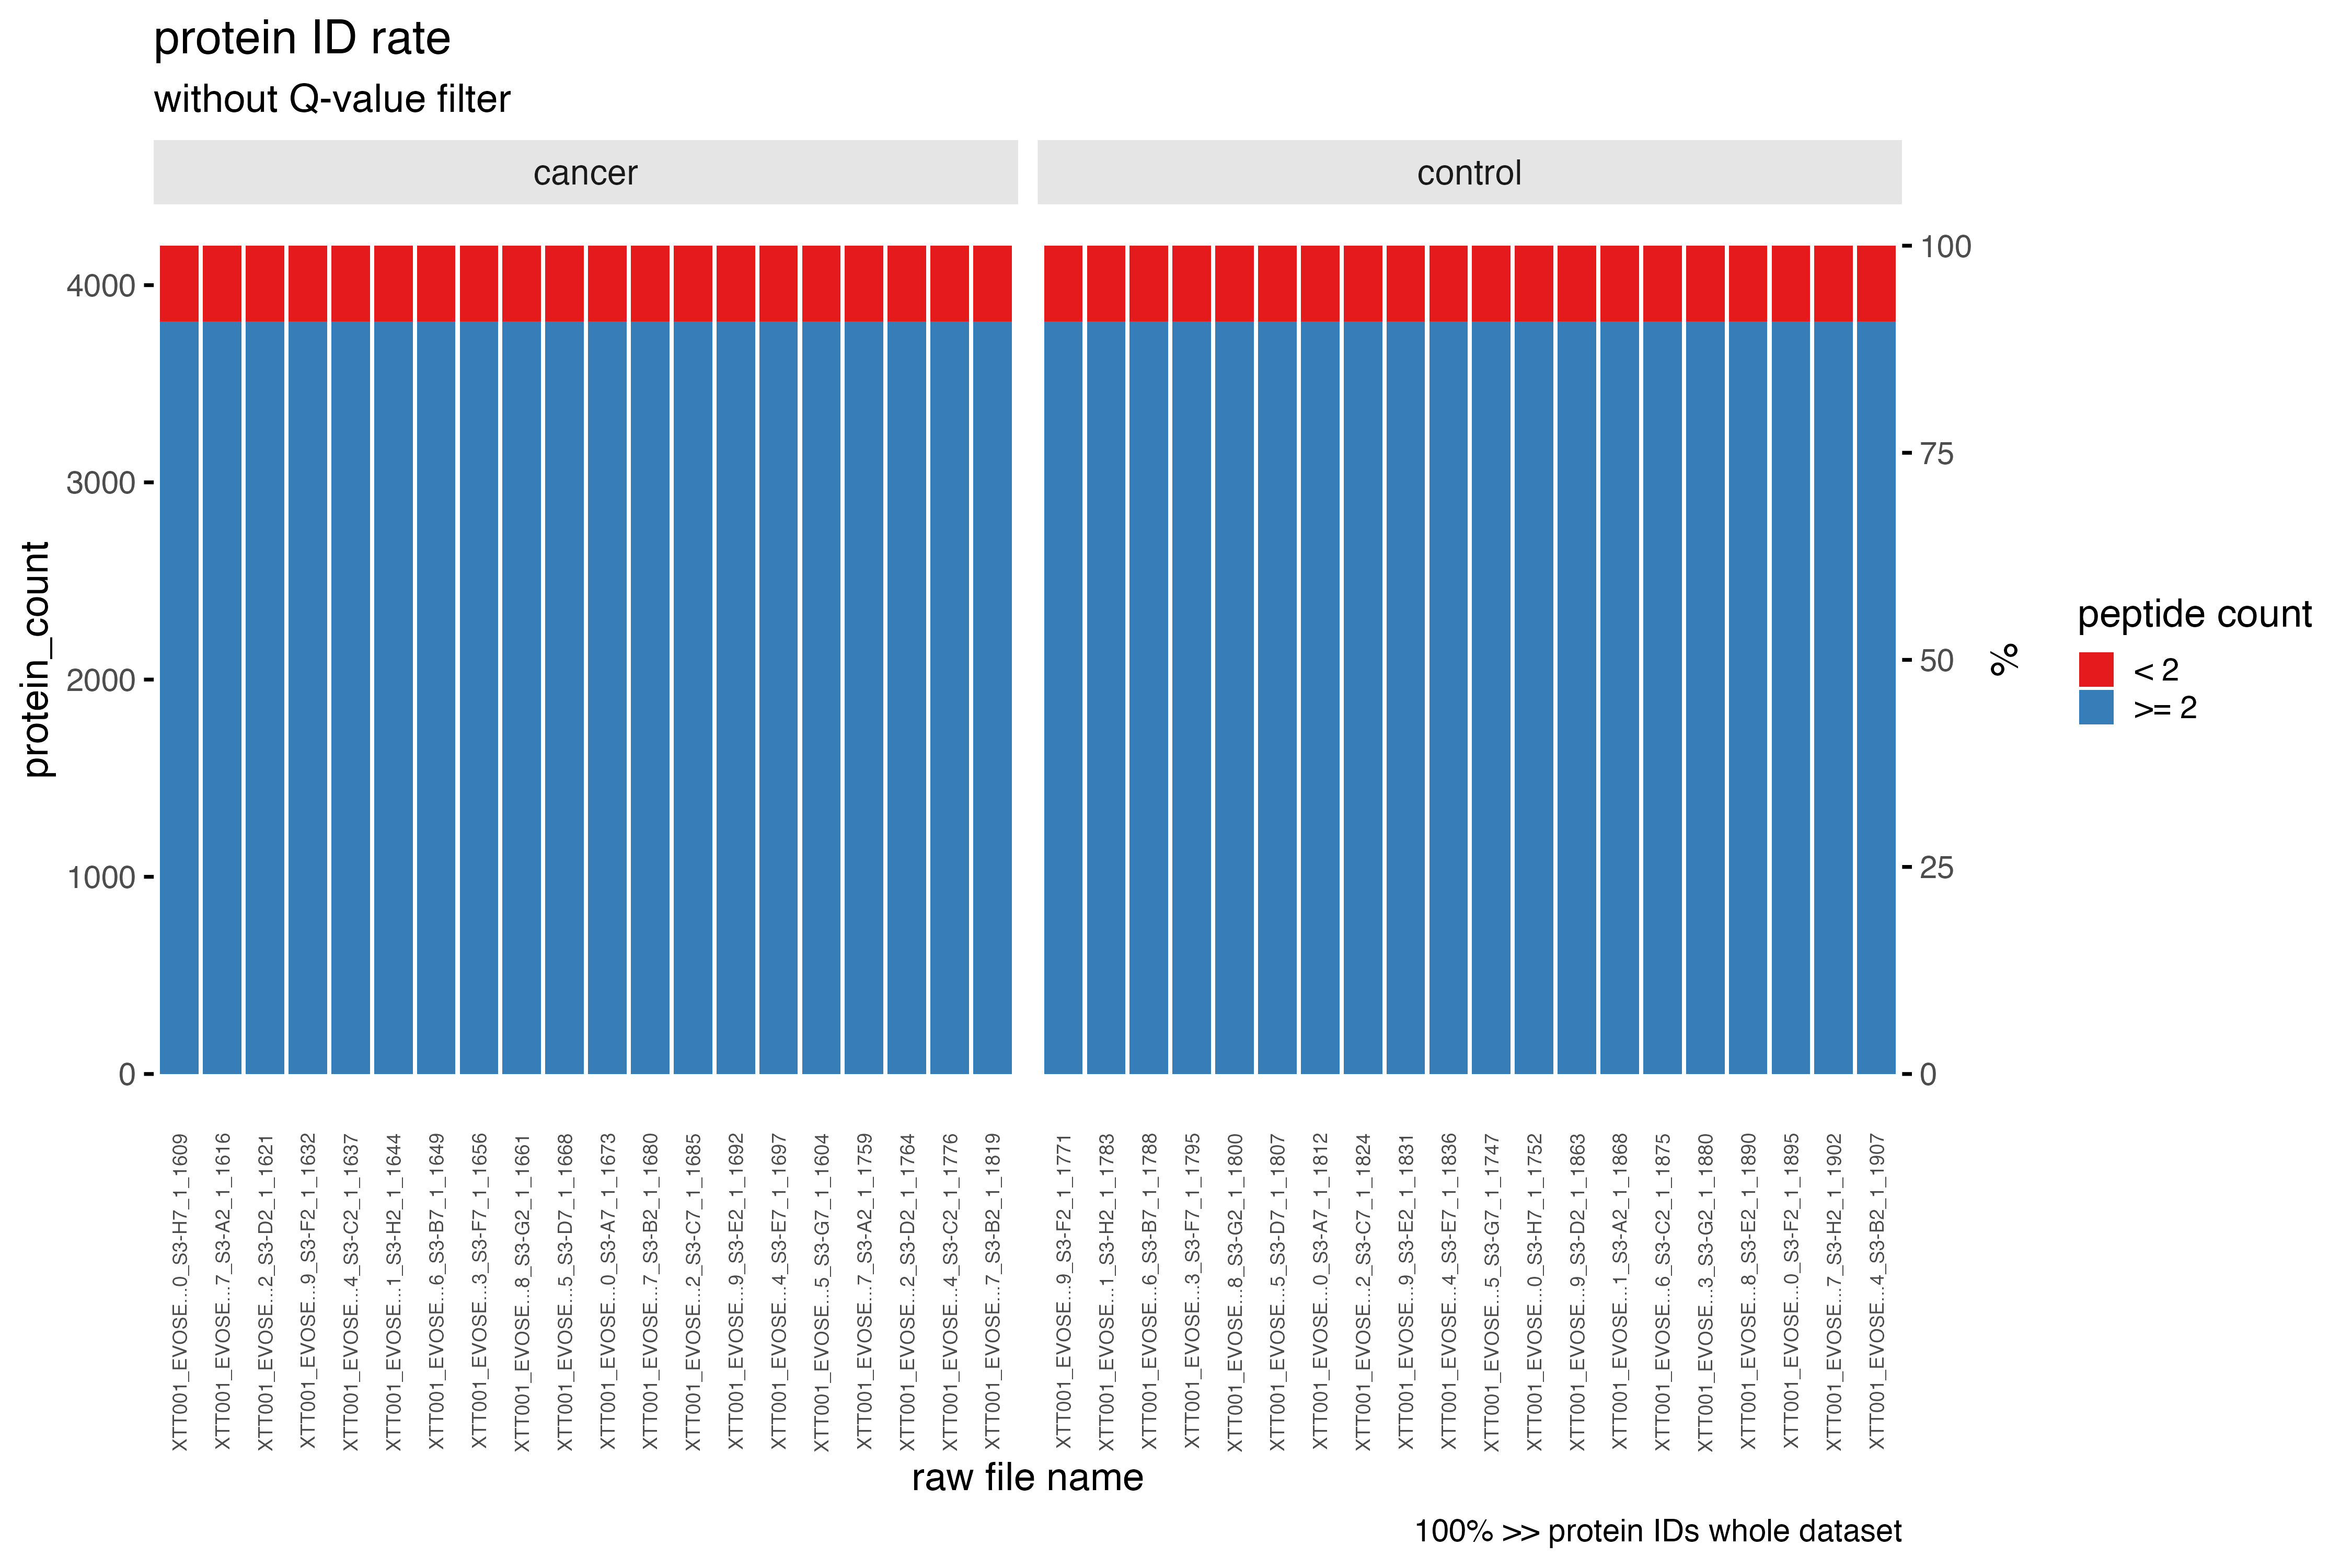

The file beside this chart, header and first rows:
R.FileName, R.Condition, R.Replicate, protein_count, number_of_peptides
XTT001_EVOSE...0_S3-H7_1_1609, cancer, 1, 383, < 2
XTT001_EVOSE...7_S3-A2_1_1616, cancer, 2, 383, < 2
XTT001_EVOSE...2_S3-D2_1_1621, cancer, 3, 383, < 2
XTT001_EVOSE...9_S3-F2_1_1632, cancer, 4, 383, < 2
XTT001_EVOSE...4_S3-C2_1_1637, cancer, 5, 383, < 2
XTT001_EVOSE...1_S3-H2_1_1644, cancer, 6, 383, < 2
XTT001_EVOSE...6_S3-B7_1_1649, cancer, 7, 383, < 2
XTT001_EVOSE...3_S3-F7_1_1656, cancer, 8, 383, < 2
XTT001_EVOSE...8_S3-G2_1_1661, cancer, 9, 383, < 2
XTT001_EVOSE...5_S3-D7_1_1668, cancer, 10, 383, < 2
XTT001_EVOSE...0_S3-A7_1_1673, cancer, 11, 383, < 2
XTT001_EVOSE...7_S3-B2_1_1680, cancer, 12, 383, < 2
XTT001_EVOSE...2_S3-C7_1_1685, cancer, 13, 383, < 2
XTT001_EVOSE...9_S3-E2_1_1692, cancer, 14, 383, < 2
XTT001_EVOSE...4_S3-E7_1_1697, cancer, 15, 383, < 2
XTT001_EVOSE...5_S3-G7_1_1604, cancer, 16, 383, < 2
XTT001_EVOSE...7_S3-A2_1_1759, cancer, 17, 383, < 2
XTT001_EVOSE...2_S3-D2_1_1764, cancer, 18, 383, < 2
XTT001_EVOSE...4_S3-C2_1_1776, cancer, 19, 383, < 2
XTT001_EVOSE...7_S3-B2_1_1819, cancer, 20, 383, < 2
XTT001_EVOSE...9_S3-F2_1_1771, control, 1, 383, < 2
XTT001_EVOSE...1_S3-H2_1_1783, control, 2, 383, < 2
XTT001_EVOSE...6_S3-B7_1_1788, control, 3, 383, < 2
XTT001_EVOSE...3_S3-F7_1_1795, control, 4, 383, < 2
XTT001_EVOSE...8_S3-G2_1_1800, control, 5, 383, < 2
XTT001_EVOSE...5_S3-D7_1_1807, control, 6, 383, < 2
XTT001_EVOSE...0_S3-A7_1_1812, control, 7, 383, < 2
XTT001_EVOSE...2_S3-C7_1_1824, control, 8, 383, < 2
XTT001_EVOSE...9_S3-E2_1_1831, control, 9, 383, < 2
XTT001_EVOSE...4_S3-E7_1_1836, control, 10, 383, < 2
XTT001_EVOSE...5_S3-G7_1_1747, control, 11, 383, < 2
XTT001_EVOSE...0_S3-H7_1_1752, control, 12, 383, < 2
XTT001_EVOSE...9_S3-D2_1_1863, control, 13, 383, < 2
XTT001_EVOSE...1_S3-A2_1_1868, control, 14, 383, < 2
XTT001_EVOSE...6_S3-C2_1_1875, control, 15, 383, < 2
XTT001_EVOSE...3_S3-G2_1_1880, control, 16, 383, < 2
XTT001_EVOSE...8_S3-E2_1_1890, control, 17, 383, < 2
XTT001_EVOSE...0_S3-F2_1_1895, control, 18, 383, < 2
XTT001_EVOSE...7_S3-H2_1_1902, control, 19, 383, < 2
XTT001_EVOSE...4_S3-B2_1_1907, control, 20, 383, < 2
XTT001_EVOSE...0_S3-H7_1_1609, cancer, 1, 3817, >= 2
XTT001_EVOSE...7_S3-A2_1_1616, cancer, 2, 3817, >= 2
XTT001_EVOSE...2_S3-D2_1_1621, cancer, 3, 3817, >= 2
XTT001_EVOSE...9_S3-F2_1_1632, cancer, 4, 3817, >= 2
XTT001_EVOSE...4_S3-C2_1_1637, cancer, 5, 3817, >= 2
XTT001_EVOSE...1_S3-H2_1_1644, cancer, 6, 3817, >= 2
XTT001_EVOSE...6_S3-B7_1_1649, cancer, 7, 3817, >= 2
XTT001_EVOSE...3_S3-F7_1_1656, cancer, 8, 3817, >= 2
XTT001_EVOSE...8_S3-G2_1_1661, cancer, 9, 3817, >= 2
XTT001_EVOSE...5_S3-D7_1_1668, cancer, 10, 3817, >= 2
XTT001_EVOSE...0_S3-A7_1_1673, cancer, 11, 3817, >= 2
XTT001_EVOSE...7_S3-B2_1_1680, cancer, 12, 3817, >= 2
XTT001_EVOSE...2_S3-C7_1_1685, cancer, 13, 3817, >= 2
XTT001_EVOSE...9_S3-E2_1_1692, cancer, 14, 3817, >= 2
XTT001_EVOSE...4_S3-E7_1_1697, cancer, 15, 3817, >= 2
XTT001_EVOSE...5_S3-G7_1_1604, cancer, 16, 3817, >= 2
XTT001_EVOSE...7_S3-A2_1_1759, cancer, 17, 3817, >= 2
XTT001_EVOSE...2_S3-D2_1_1764, cancer, 18, 3817, >= 2
XTT001_EVOSE...4_S3-C2_1_1776, cancer, 19, 3817, >= 2
XTT001_EVOSE...7_S3-B2_1_1819, cancer, 20, 3817, >= 2
... 20 more rows
